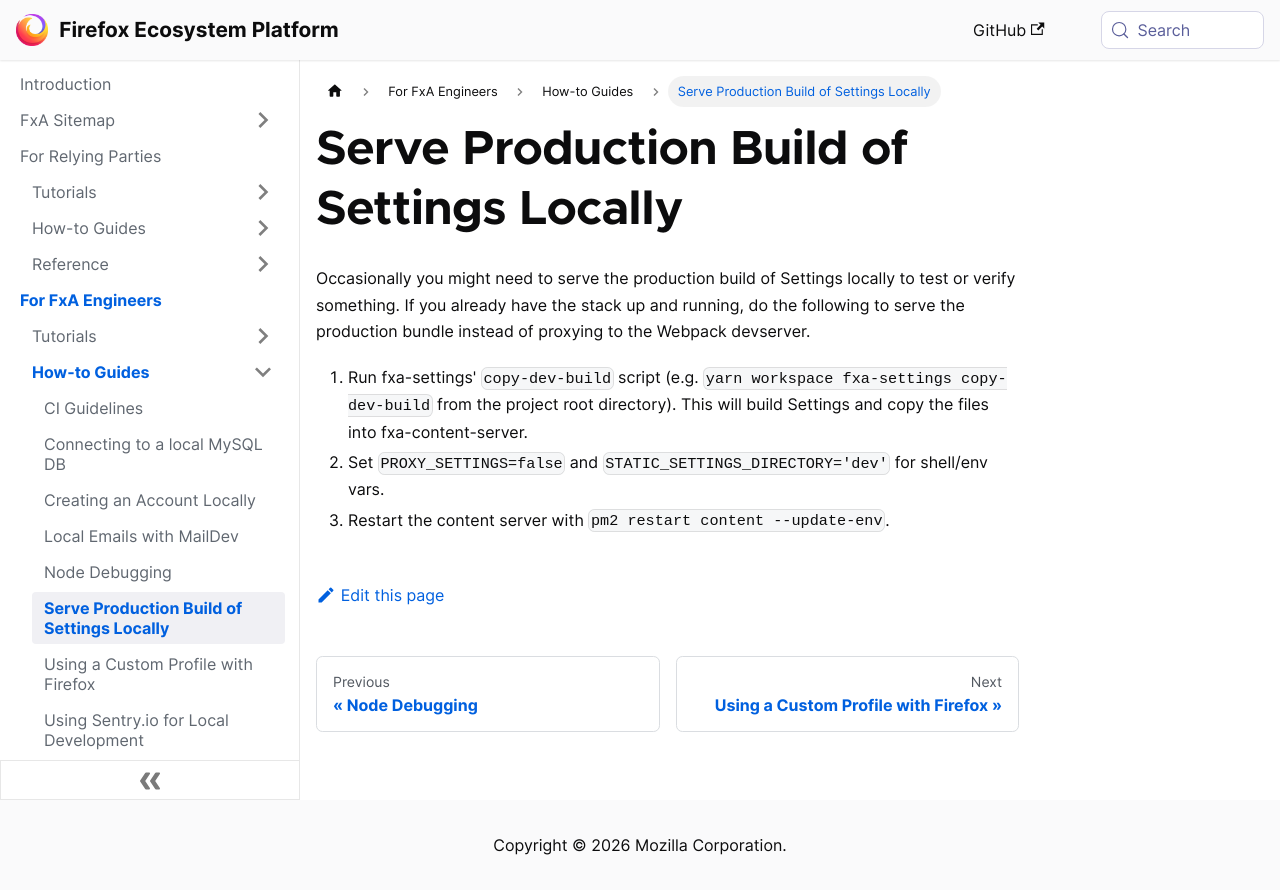

repository: mozilla/ecosystem-platform · page: how-tos/serve-settings-production-build-locally.html · generator: docusaurus

---
title: Serve Production Build of Settings Locally
---

Occasionally you might need to serve the production build of Settings locally to test or verify something.  If you already have the stack up and running, do the following to serve the production bundle instead of proxying to the Webpack devserver.

1. Run fxa-settings' `copy-dev-build` script (e.g. `yarn workspace fxa-settings copy-dev-build` from the project root directory).  This will build Settings and copy the files into fxa-content-server.
1. Set `PROXY_SETTINGS=false` and `STATIC_SETTINGS_DIRECTORY='dev'` for shell/env vars.
1. Restart the content server with `pm2 restart content --update-env`.
